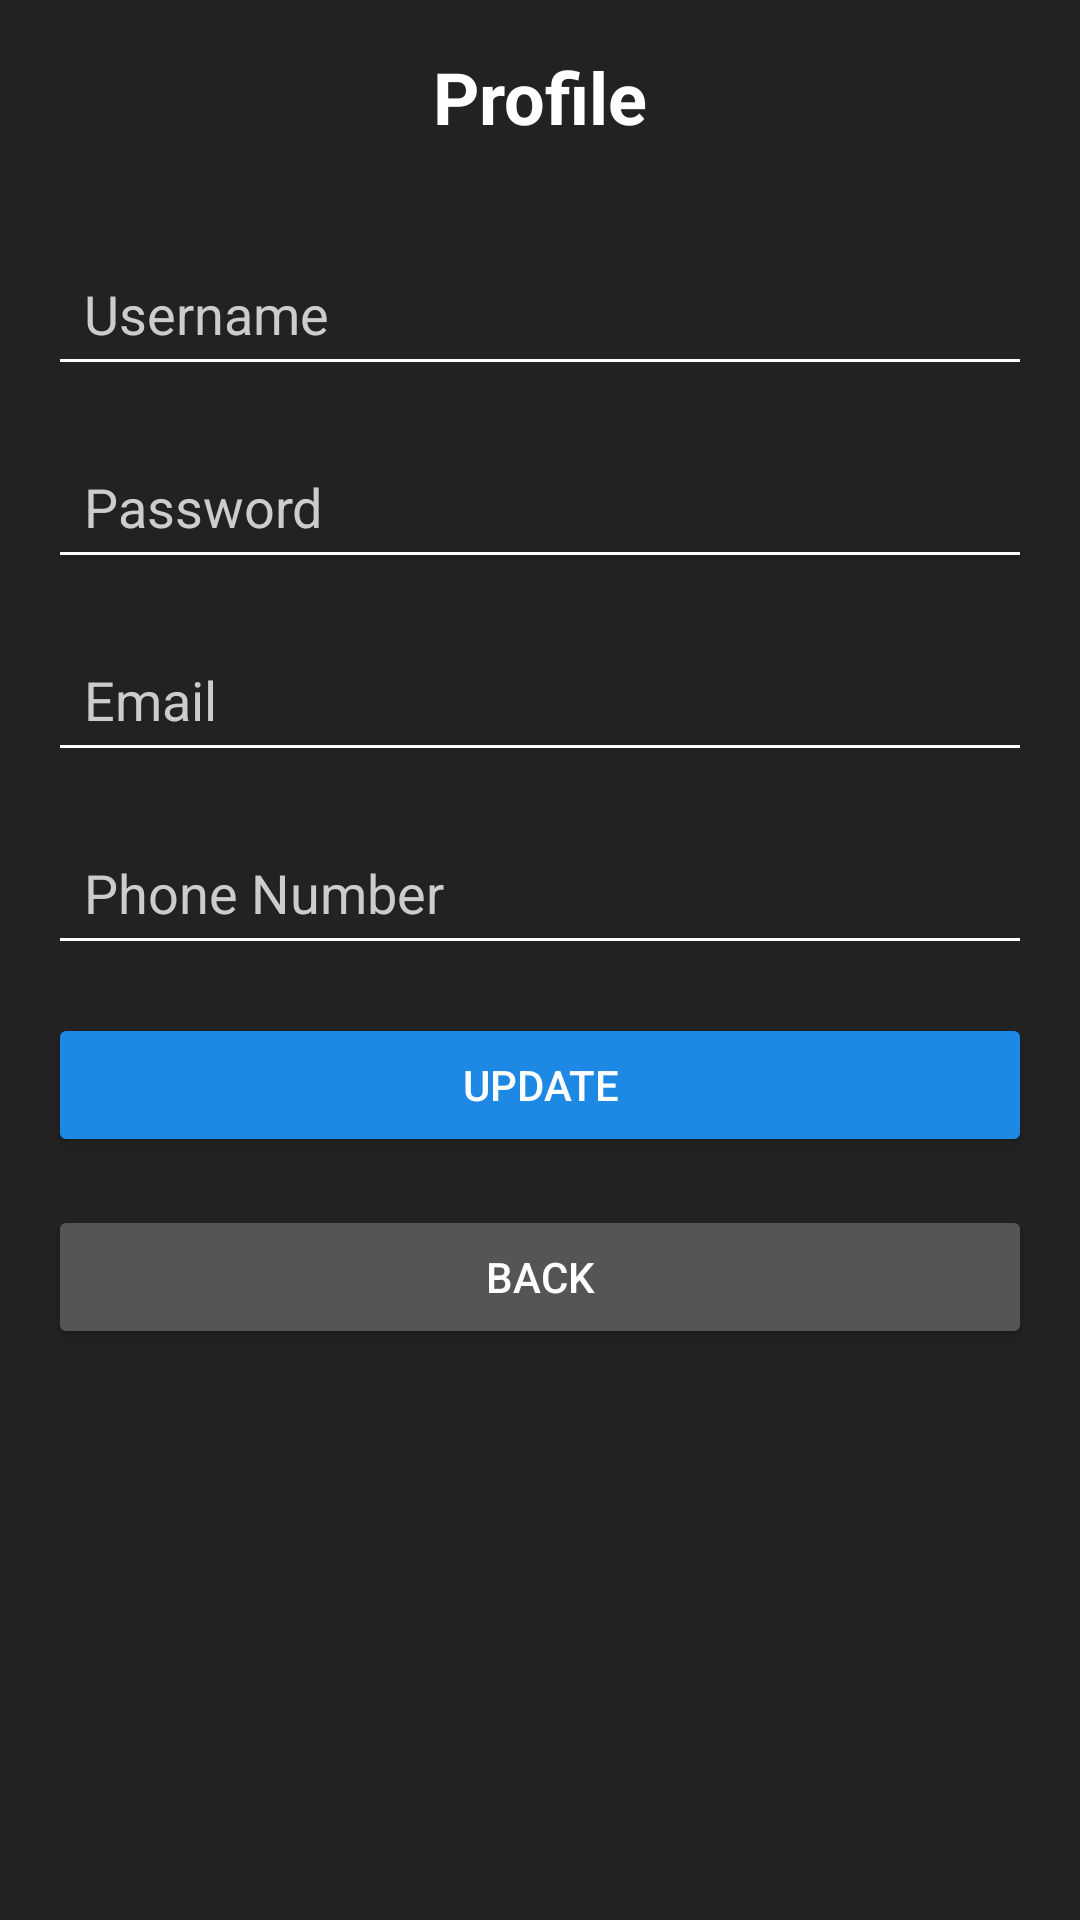

Reconstruct the res/layout file that produces this screen, plus the resources it refers to.
<!-- AndroidManifest.xml: application theme Theme.SkinBeauty -->
<!-- res/layout/fragment_profile.xml -->
<LinearLayout xmlns:android="http://schemas.android.com/apk/res/android"
    android:layout_width="match_parent"
    android:layout_height="match_parent"
    android:background="#222"
    android:orientation="vertical"
    android:padding="16dp">

    <TextView
        android:id="@+id/textView_profile_title"
        android:layout_width="wrap_content"
        android:layout_height="wrap_content"
        android:text="Profile"
        android:textColor="#FFFFFF"
        android:textSize="24sp"
        android:textStyle="bold"
        android:layout_gravity="center"
        android:layout_marginBottom="32dp"/>

    <EditText
        android:id="@+id/editText_username"
        android:layout_width="match_parent"
        android:layout_height="wrap_content"
        android:hint="Username"
        android:textColor="#FFFFFF"
        android:textColorHint="#CCCCCC"
        android:backgroundTint="#FFFFFF"
        android:padding="12dp"
        android:layout_marginBottom="16dp"
        android:inputType="text"/>

    <EditText
        android:id="@+id/editText_password"
        android:layout_width="match_parent"
        android:layout_height="wrap_content"
        android:hint="Password"
        android:textColor="#FFFFFF"
        android:textColorHint="#CCCCCC"
        android:backgroundTint="#FFFFFF"
        android:padding="12dp"
        android:layout_marginBottom="16dp"
        android:inputType="textPassword"/>

    <EditText
        android:id="@+id/editText_email"
        android:layout_width="match_parent"
        android:layout_height="wrap_content"
        android:hint="Email"
        android:textColor="#FFFFFF"
        android:textColorHint="#CCCCCC"
        android:backgroundTint="#FFFFFF"
        android:padding="12dp"
        android:layout_marginBottom="16dp"
        android:inputType="textEmailAddress"/>

    <EditText
        android:id="@+id/editText_phone"
        android:layout_width="match_parent"
        android:layout_height="wrap_content"
        android:hint="Phone Number"
        android:textColor="#FFFFFF"
        android:textColorHint="#CCCCCC"
        android:backgroundTint="#FFFFFF"
        android:padding="12dp"
        android:layout_marginBottom="16dp"
        android:inputType="phone"/>



    <Button
        android:id="@+id/button_update"
        android:layout_width="match_parent"
        android:layout_height="wrap_content"
        android:text="Update"
        android:textColor="#FFFFFF"
        android:backgroundTint="#1E88E5"
        android:padding="12dp"
        android:layout_marginBottom="16dp"/>

    <Button
        android:id="@+id/button_back"
        android:layout_width="match_parent"
        android:layout_height="wrap_content"
        android:text="Back"
        android:textColor="#FFFFFF"
        android:backgroundTint="#555555"
        android:padding="12dp"/>

</LinearLayout>
<!-- resources referenced by this layout -->
<resources>
  <style name="Theme.SkinBeauty" parent="Theme.MaterialComponents.DayNight.DarkActionBar">
          
          <item name="colorPrimary">@color/purple_500</item>
          <item name="colorPrimaryVariant">@color/purple_700</item>
          <item name="colorOnPrimary">@color/white</item>
          
          <item name="colorSecondary">@color/teal_200</item>
          <item name="colorSecondaryVariant">@color/teal_700</item>
          <item name="colorOnSecondary">@color/black</item>
          
          <item name="android:statusBarColor">?attr/colorPrimaryVariant</item>
          
      </style>
  <color name="purple_500">#FF6200EE</color>
  <color name="purple_700">#FF3700B3</color>
  <color name="white">#FFFFFFFF</color>
  <color name="teal_200">#FF03DAC5</color>
  <color name="teal_700">#FF018786</color>
  <color name="black">#FF000000</color>
</resources>
